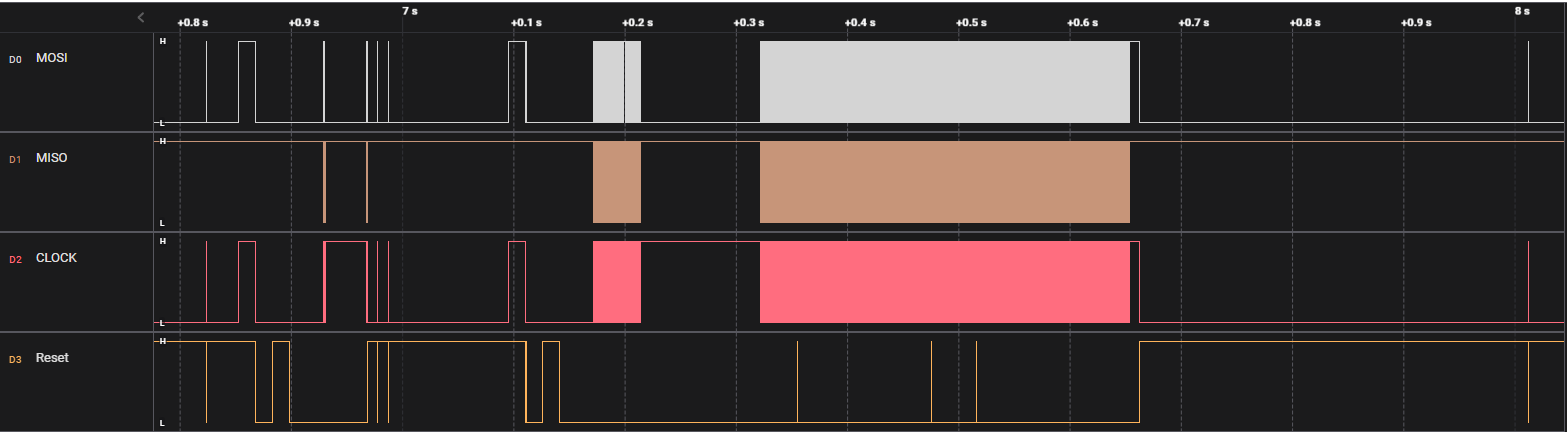

The table this chart was drawn from, first rows:
Time [s], MOSI, MISO, CLOCK, Reset, Channel 4, Channel 5, Channel 6, Channel 7
6.777, 0, 1, 0, 1, 1, 1, 1, 1
6.823, 1, 1, 0, 1, 1, 1, 1, 1
6.823, 1, 1, 0, 0, 1, 1, 1, 1
6.823, 1, 1, 1, 0, 1, 1, 1, 1
6.824, 1, 1, 0, 0, 1, 1, 1, 1
6.824, 1, 1, 0, 1, 1, 1, 1, 1
6.824, 0, 1, 0, 1, 1, 1, 1, 1
6.824, 0, 1, 0, 0, 1, 1, 1, 1
6.824, 0, 1, 1, 0, 1, 1, 1, 1
6.824, 0, 1, 0, 0, 1, 1, 1, 1
6.824, 0, 1, 0, 1, 1, 1, 1, 1
6.824, 0, 1, 0, 0, 1, 1, 1, 1
6.824, 0, 1, 1, 0, 1, 1, 1, 1
6.824, 0, 1, 0, 0, 1, 1, 1, 1
6.824, 0, 1, 0, 1, 1, 1, 1, 1
6.852, 1, 1, 0, 1, 1, 1, 1, 1
6.852, 1, 1, 1, 1, 1, 1, 1, 1
6.867, 0, 1, 1, 1, 1, 1, 1, 1
6.867, 0, 1, 0, 1, 1, 1, 1, 1
6.867, 0, 1, 0, 0, 1, 1, 1, 1
6.867, 1, 1, 0, 0, 1, 1, 1, 1
6.867, 0, 1, 0, 0, 1, 1, 1, 1
6.867, 0, 1, 1, 0, 1, 1, 1, 1
6.867, 1, 1, 1, 0, 1, 1, 1, 1
6.867, 0, 1, 1, 0, 1, 1, 1, 1
6.867, 0, 1, 0, 0, 1, 1, 1, 1
6.867, 0, 1, 0, 1, 1, 1, 1, 1
6.868, 1, 1, 0, 1, 1, 1, 1, 1
6.868, 0, 1, 0, 1, 1, 1, 1, 1
6.868, 0, 1, 0, 0, 1, 1, 1, 1
6.868, 1, 1, 0, 0, 1, 1, 1, 1
6.868, 0, 1, 0, 0, 1, 1, 1, 1
6.868, 0, 1, 1, 0, 1, 1, 1, 1
6.868, 1, 1, 1, 0, 1, 1, 1, 1
6.868, 0, 1, 1, 0, 1, 1, 1, 1
6.868, 0, 1, 0, 0, 1, 1, 1, 1
6.868, 0, 1, 0, 1, 1, 1, 1, 1
6.868, 1, 1, 0, 1, 1, 1, 1, 1
6.868, 0, 1, 0, 1, 1, 1, 1, 1
6.868, 0, 1, 0, 0, 1, 1, 1, 1
6.883, 0, 1, 0, 1, 1, 1, 1, 1
6.898, 0, 1, 0, 0, 1, 1, 1, 1
6.929, 1, 1, 0, 0, 1, 1, 1, 1
6.929, 1, 1, 1, 0, 1, 1, 1, 1
6.929, 0, 1, 1, 0, 1, 1, 1, 1
6.929, 0, 1, 0, 0, 1, 1, 1, 1
6.929, 0, 1, 1, 0, 1, 1, 1, 1
6.929, 1, 1, 1, 0, 1, 1, 1, 1
6.929, 1, 1, 0, 0, 1, 1, 1, 1
6.929, 1, 1, 1, 0, 1, 1, 1, 1
6.929, 0, 1, 1, 0, 1, 1, 1, 1
6.929, 0, 1, 0, 0, 1, 1, 1, 1
6.929, 0, 1, 1, 0, 1, 1, 1, 1
6.929, 1, 1, 1, 0, 1, 1, 1, 1
6.929, 1, 1, 0, 0, 1, 1, 1, 1
6.929, 1, 1, 1, 0, 1, 1, 1, 1
6.929, 1, 1, 0, 0, 1, 1, 1, 1
6.929, 1, 1, 1, 0, 1, 1, 1, 1
6.929, 0, 1, 1, 0, 1, 1, 1, 1
6.929, 0, 1, 0, 0, 1, 1, 1, 1
... 48,866 more rows
